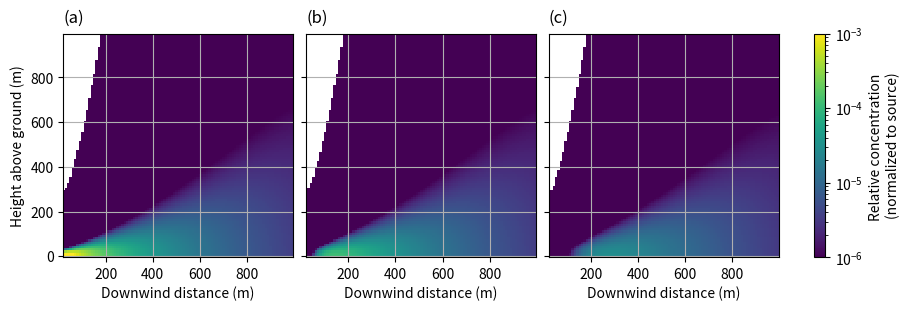

This chart was generated by the following Python code: (Note: this script raises an exception after producing the figure.)
import numpy as np
import matplotlib.pyplot as plt
from matplotlib.colors import LogNorm
import string
# %%
# Briggs 1969
def plume_rise(F, u, x):
    """Calculate the plume rise using the Briggs 1969 formula.

    Parameters
    ----------
    F : float
        Buoyancy flux (m^4/s^3)
    u : float
        Wind speed (m/s)
    x : float
        Downwind distance (m)

    Returns
    -------
    float
        Plume rise (m)
    """
    return 1.6 * (F / u) ** (1 / 3) * x ** (2 / 3)


def buoyancy_flux(Ts, Ta, vs, d):
    """Calculate the buoyancy flux.

    Parameters
    ----------
    Ts : float
        Source temperature (K)
    Ta : float
        Ambient temperature (K)
    vs : float
        Source velocity (m/s)
    d : float
        Source diameter (m)

    Returns
    -------
    float
        Buoyancy flux (m^4/s^3)
    """
    g = 9.81  # m/s^2
    return g * (Ts - Ta) / Ts * vs * (d / 2) ** 2


def Gaussian_plume_sigma_y(x):
    """Calculate the horizontal dispersion parameter sigma_y for a Gaussian plume.

    Parameters
    ----------
    x : float
        Downwind distance (m)

    Returns
    -------
    float
        Horizontal dispersion parameter sigma_y (m)
    """
    Iy = -1.104
    Jy = 0.9878
    Ky = -0.0076
    return np.exp(Iy + Jy*np.log(x) + Ky*(np.log(x))**2)

def Gaussian_plume_sigma_z(x):
    """Calculate the vertical dispersion parameter sigma_z for a Gaussian plume.

    Parameters
    ----------
    x : float
        Downwind distance (m)

    Returns
    -------
    float
        Vertical dispersion parameter sigma_z (m)
    """
    Iz = 4.679
    Jz = -1.7172
    Kz = 0.2770
    return np.exp(Iz + Jz*np.log(x) + Kz*(np.log(x))**2)


def Gaussian_plume_concentration(Q, u, sigma_y, sigma_z, y, z, h):
    """Calculate the concentration of a Gaussian plume.

    Parameters
    ----------
    Q : float
        Emission rate (g/s)
    u : float
        Wind speed (m/s)
    sigma_y : float
        Horizontal dispersion parameter (m)
    sigma_z : float
        Vertical dispersion parameter (m)
    y : float
        Crosswind distance (m)
    z : float
        Height above ground (m)

    Returns
    -------
    float
        Concentration (g/m^3)
    """
    return Q / (2 * np.pi * u * sigma_y * sigma_z) * \
        np.exp(-y**2 / (2 * sigma_y**2)) * \
            (np.exp(-(z - h)**2 / (2 * sigma_z**2)) + np.exp(-(z + h)**2 / (2 * sigma_z**2)))

# %%
x = np.arange(1, 1e3, 10)
z = np.arange(1, 1e3, 10)
X, Z = np.meshgrid(x, z)
Q = 1
u = 1
Ts = 600
Ta = 280
vs = 20
d = 0.05
F = buoyancy_flux(Ts, Ta, vs, d)
plume_rise_values = plume_rise(F, u, X)
sigma_y_values = Gaussian_plume_sigma_y(X)
sigma_z_values = Gaussian_plume_sigma_z(X)

# %%
concentration_values = Gaussian_plume_concentration(Q, u, sigma_y_values, sigma_z_values,
                                                    0, Z, plume_rise_values)
fig, ax = plt.subplots(1, 3, sharex=True, sharey=True,
        figsize=(9, 3), constrained_layout=True)
p = ax[0].pcolormesh(X, Z, concentration_values, shading='auto',
                 norm=LogNorm(vmin=1e-6, vmax=1e-3))
ax[0].set_xlim(20, None)
ax[0].set_xlabel('Downwind distance (m)')
ax[0].set_ylabel('Height above ground (m)')

concentration_values = Gaussian_plume_concentration(Q, u, sigma_y_values, sigma_z_values,
                                                    50, Z, plume_rise_values)
p = ax[1].pcolormesh(X, Z, concentration_values, shading='auto',
                 norm=LogNorm(vmin=1e-6, vmax=1e-3))
ax[1].set_xlim(20, None)
ax[1].set_xlabel('Downwind distance (m)')

concentration_values = Gaussian_plume_concentration(Q, u, sigma_y_values, sigma_z_values,
                                                    100, Z, plume_rise_values)
p = ax[2].pcolormesh(X, Z, concentration_values, shading='auto',
                 norm=LogNorm(vmin=1e-6, vmax=1e-3))
ax[2].set_xlim(20, None)
ax[2].set_xlabel('Downwind distance (m)')

fig.colorbar(p, ax=ax, label='Relative concentration \n(normalized to source)')

for n, ax_ in enumerate(ax.flatten()):
    ax_.grid()
    ax_.text(
        -0.0,
        1.05,
        "(" + string.ascii_lowercase[n] + ")",
        transform=ax_.transAxes,
        size=12,
    )
fig.savefig(fr"C:\Users\le\OneDrive - Ilmatieteen laitos\PaCE_2022\ESSD special issue\Viet_et_al_2025\Ver2\Editor_reply/gaussian_plume_{u}.png",
            dpi=300, bbox_inches='tight')
